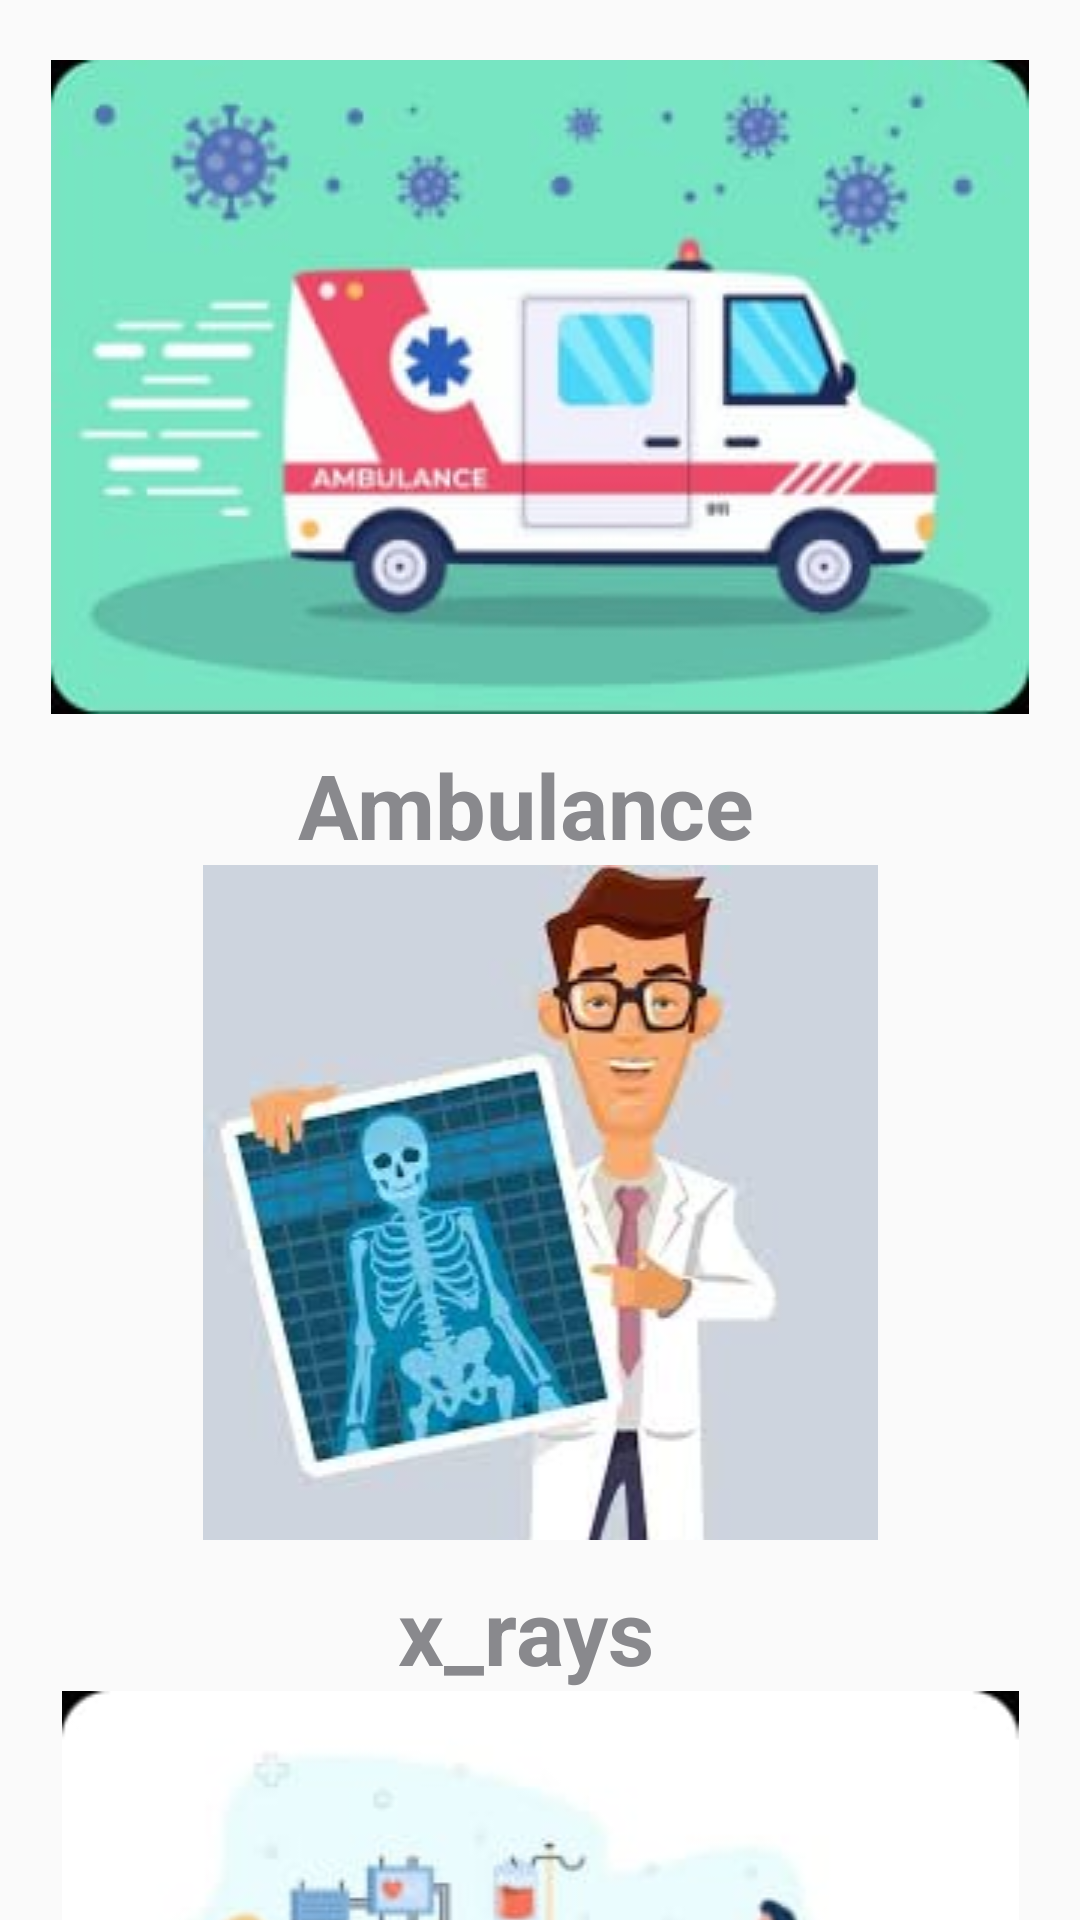

Here is an Android app screen rendered from its layout file. Give the layout XML and the strings, colors and styles it references.
<!-- AndroidManifest.xml: application theme Theme.Hospital -->
<!-- res/layout/activity_home.xml -->
<?xml version="1.0" encoding="utf-8"?>
<androidx.core.widget.NestedScrollView xmlns:android="http://schemas.android.com/apk/res/android"
    xmlns:app="http://schemas.android.com/apk/res-auto"
    xmlns:tools="http://schemas.android.com/tools"
    android:layout_width="match_parent"
    android:layout_height="match_parent"
    tools:context=".HomeActivity">

    <LinearLayout
        android:layout_width="match_parent"
        android:layout_height="wrap_content"
        android:layout_marginTop="20dp"
        android:layout_marginBottom="20dp"
        android:orientation="vertical">

        <ImageView
            android:id="@+id/iv_ambulance"
            android:layout_width="match_parent"
            android:layout_height="wrap_content"
            android:src="@drawable/ambulance" />

        <TextView
            android:layout_width="match_parent"
            android:layout_height="wrap_content"
            android:layout_marginTop="10dp"
            android:layout_marginEnd="10dp"
            android:gravity="center"
            android:text="Ambulance"
            android:textColor="@color/gray"
            android:textSize="30sp"
            android:textStyle="bold" />


        <ImageView
            android:id="@+id/iv_xray"
            android:layout_width="match_parent"
            android:layout_height="wrap_content"
            android:src="@drawable/xray" />

        <TextView
            android:layout_width="match_parent"
            android:layout_height="wrap_content"
            android:layout_marginTop="10dp"
            android:layout_marginEnd="10dp"
            android:gravity="center"
            android:text="x_rays"
            android:textColor="@color/gray"
            android:textSize="30sp"
            android:textStyle="bold" />

        <ImageView
            android:id="@+id/iv_inensive_care"
            android:layout_width="match_parent"
            android:layout_height="wrap_content"
            android:src="@drawable/intensive" />

        <TextView
            android:layout_width="match_parent"
            android:layout_height="wrap_content"
            android:layout_marginTop="10dp"
            android:layout_marginEnd="10dp"
            android:gravity="center"
            android:text="Intensive Care"
            android:textColor="@color/gray"
            android:textSize="30sp"
            android:textStyle="bold" />

        <ImageView
            android:id="@+id/iv_about"
            android:layout_width="match_parent"
            android:layout_height="wrap_content"
            android:layout_marginBottom="50dp"
            android:src="@drawable/aboutus" />
    </LinearLayout>
</androidx.core.widget.NestedScrollView>
<!-- resources referenced by this layout -->
<resources>
  <color name="gray">#89898D</color>
  <!-- drawable aboutus: jpeg bitmap (drawable, 9136 bytes) -->
  <!-- drawable ambulance: jpeg bitmap (drawable, 10538 bytes) -->
  <!-- drawable intensive: jpeg bitmap (drawable, 9627 bytes) -->
  <!-- drawable xray: jpg bitmap (drawable-v24, 7151 bytes) -->
  <style name="Theme.Hospital" parent="Theme.AppCompat.Light.NoActionBar">
          
          <item name="colorPrimary">#2386D5</item>
          <item name="colorPrimaryVariant">@color/purple_700</item>
          <item name="colorOnPrimary">@color/white</item>
          
          <item name="colorSecondary">#ABEBFC</item>
          <item name="colorSecondaryVariant">@color/teal_700</item>
          <item name="colorOnSecondary">@color/black</item>
          
          <item name="android:statusBarColor" tools:targetApi="l">?attr/colorPrimaryVariant</item>
          
      </style>
  <color name="purple_700">#FF3700B3</color>
  <color name="white">#FFFFFF</color>
  <color name="teal_700">#FF018786</color>
  <color name="black">#FF000000</color>
</resources>
